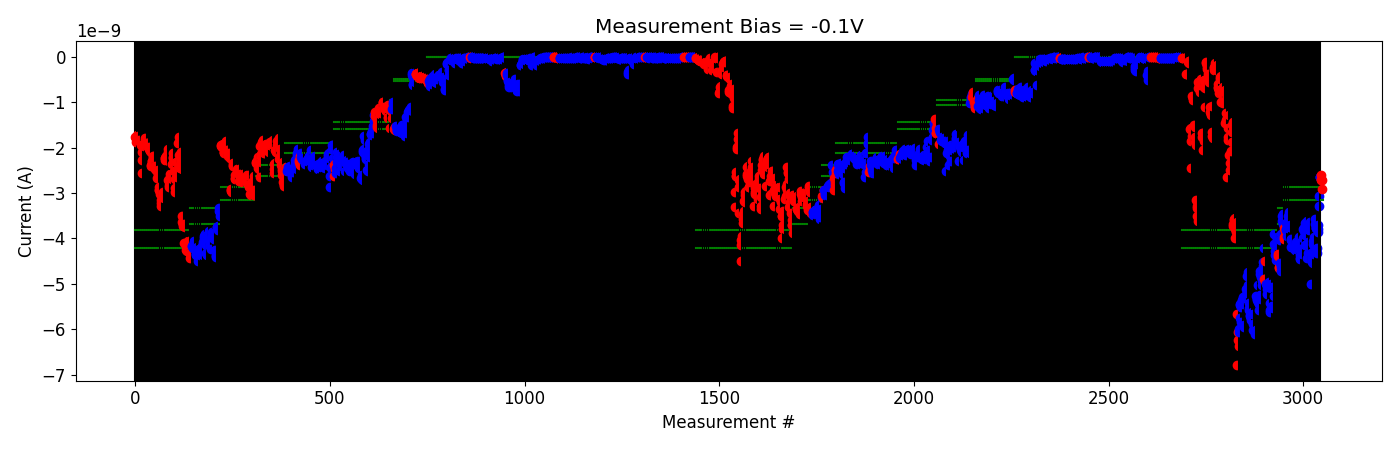

The file beside this chart, header and first rows:
# pulse_v, pulse_width, num_applied, meas_v, i_0, i_1, i_2, i_3, i_4
-2.000000000000000111e-01, 4.999999999999999774e-07, 1.000000000000000000e+03, -1.000000000000000056e-01, -3.970594344999999437e-09, -4.005047394999999603e-09, -3.763496665000000427e-09, -3.805026255000000007e-09, -3.837361779999999732e-09
-2.000000000000000111e-01, 4.999999999999999774e-07, 1.000000000000000000e+03, -1.000000000000000056e-01, -3.658470225000000157e-09, -3.809876424999999770e-09, -3.783733615000000203e-09, -3.750309554999999825e-09, -3.937967514999999579e-09
-4.000000000000000222e-01, 4.999999999999999774e-07, 1.000000000000000000e+03, -1.000000000000000056e-01, -3.514500665000000183e-09, -3.619653749999999961e-09, -3.766754729999999817e-09, -3.426867910000000178e-09, -3.758655825000000659e-09
-6.000000000000000888e-01, 4.999999999999999774e-07, 1.000000000000000000e+03, -1.000000000000000056e-01, -3.703003550000000442e-09, -3.742602990000000168e-09, -3.738594135000000337e-09, -4.029670324999999900e-09, -4.182360505000000512e-09
-8.000000000000000444e-01, 4.999999999999999774e-07, 1.000000000000000000e+03, -1.000000000000000056e-01, -4.017187704999999869e-09, -4.180588830000000304e-09, -4.163680554999999927e-09, -4.068534505000000331e-09, -4.141918370000000083e-09
-1.000000000000000000e+00, 4.999999999999999774e-07, 1.000000000000000000e+03, -1.000000000000000056e-01, -4.215533910000000481e-09, -4.164995280000000057e-09, -4.178152390000000194e-09, -4.173673929999999642e-09, -4.246101975000000267e-09
-1.199999999999999956e+00, 4.999999999999999774e-07, 1.000000000000000000e+03, -1.000000000000000056e-01, -4.155452895000000340e-09, -4.227283959999999759e-09, -4.069801475000000209e-09, -4.189809895000000494e-09, -4.177411770000000183e-09
-1.399999999999999911e+00, 4.999999999999999774e-07, 1.000000000000000000e+03, -1.000000000000000056e-01, -4.091323744999999924e-09, -4.144656155000000383e-09, -4.208317610000000522e-09, -4.208675585000000069e-09, -3.958523274999999902e-09
-1.599999999999999867e+00, 4.999999999999999774e-07, 1.000000000000000000e+03, -1.000000000000000056e-01, -4.200389915000000354e-09, -4.430959784999999941e-09, -4.446781054999999657e-09, -4.353618754999999630e-09, -4.081635180000000428e-09
-1.799999999999999822e+00, 4.999999999999999774e-07, 1.000000000000000000e+03, -1.000000000000000056e-01, -4.228181370000000285e-09, -4.291746194999999895e-09, -4.335848725000000084e-09, -4.308216094999999911e-09, -3.987283580000000136e-09
-1.999999999999999778e+00, 4.999999999999999774e-07, 1.000000000000000000e+03, -1.000000000000000056e-01, -3.801359510000000704e-09, -3.825203594999999972e-09, -3.771601810000000085e-09, -3.765267805000000216e-09, -3.665146180000000255e-09
-2.199999999999999734e+00, 4.999999999999999774e-07, 1.000000000000000000e+03, -1.000000000000000056e-01, -4.141374759999999842e-09, -3.929098170000000335e-09, -3.751750414999999879e-09, -3.670533985000000423e-09, -3.621706424999999995e-09
-2.399999999999999911e+00, 4.999999999999999774e-07, 1.000000000000000000e+03, -1.000000000000000056e-01, -3.700143360000000083e-09, -4.433851335000000205e-09, -4.316057715000000350e-09, -4.081589649999999646e-09, -4.132367854999999926e-09
-2.600000000000000089e+00, 4.999999999999999774e-07, 1.000000000000000000e+03, -1.000000000000000056e-01, -3.784722229999999942e-09, -3.819560484999999567e-09, -3.642663639999999994e-09, -3.708392130000000029e-09, -3.634075385000000356e-09
-2.800000000000000266e+00, 4.999999999999999774e-07, 1.000000000000000000e+03, -1.000000000000000056e-01, -4.995151809999999649e-09, -4.309749104999999561e-09, -4.429427424999999671e-09, -4.522731935000000197e-09, -4.540994215000000321e-09
-3.000000000000000444e+00, 4.999999999999999774e-07, 1.000000000000000000e+03, -1.000000000000000056e-01, -4.116174470000000126e-09, -4.048046065000000457e-09, -4.339933280000000058e-09, -4.173538285000000160e-09, -3.968263155000000618e-09
-3.200000000000000622e+00, 4.999999999999999774e-07, 1.000000000000000000e+03, -1.000000000000000056e-01, -3.676747220000000174e-09, -3.581563844999999847e-09, -3.761254250000000541e-09, -3.767739740000000143e-09, -3.766730550000000050e-09
-3.400000000000000799e+00, 4.999999999999999774e-07, 1.000000000000000000e+03, -1.000000000000000056e-01, -4.310456060000000669e-09, -4.206253899999999617e-09, -3.695493990000000222e-09, -3.857890369999999997e-09, -3.797209744999999961e-09
-3.600000000000000977e+00, 4.999999999999999774e-07, 1.000000000000000000e+03, -1.000000000000000056e-01, -3.284549650000000090e-09, -3.059410910000000006e-09, -2.657528809999999893e-09, -2.643207584999999908e-09, -2.641671720000000257e-09
2.000000000000000111e-01, 4.999999999999999774e-07, 1.000000000000000000e+03, -1.000000000000000056e-01, -2.612462655000000239e-09, -2.697069750000000410e-09, -2.706422015000000236e-09, -2.704911535000000240e-09, -2.906669545000000200e-09
